Image classification data set "data" (atharv-Aade/Plant-Disease-Detection on GitHub). Class labels (2): healthy, infected.

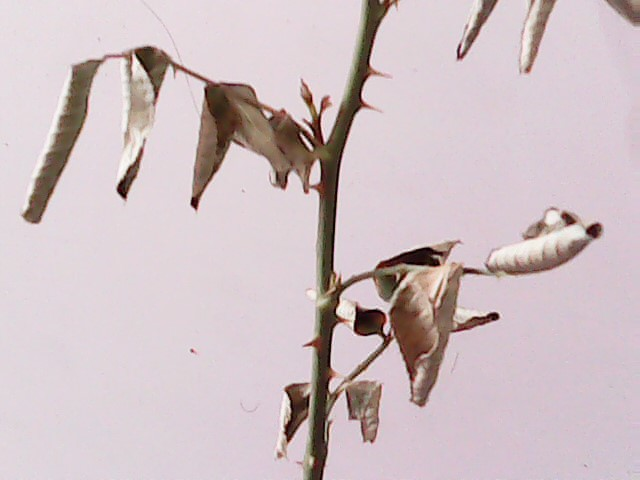
Label: infected

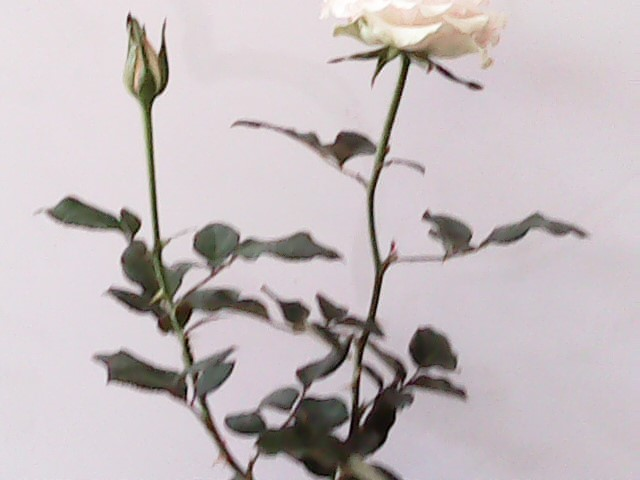
Label: healthy

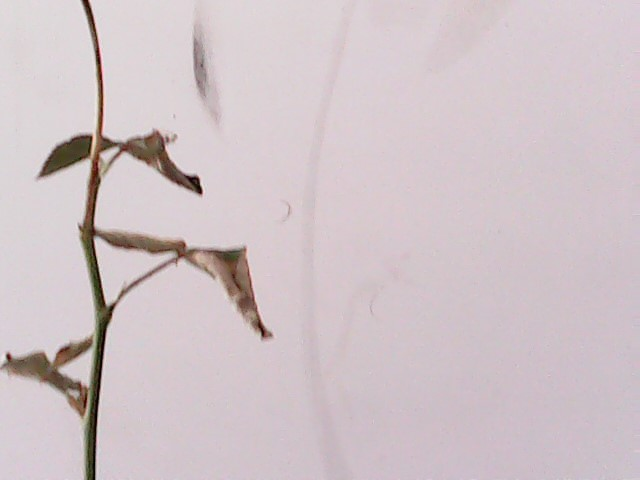
Label: infected

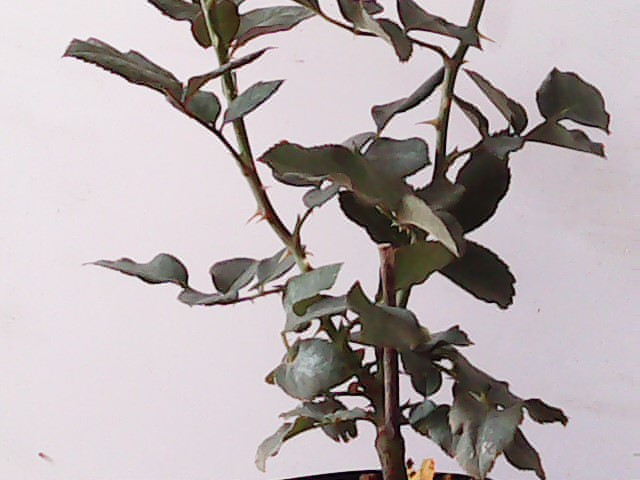
Label: healthy

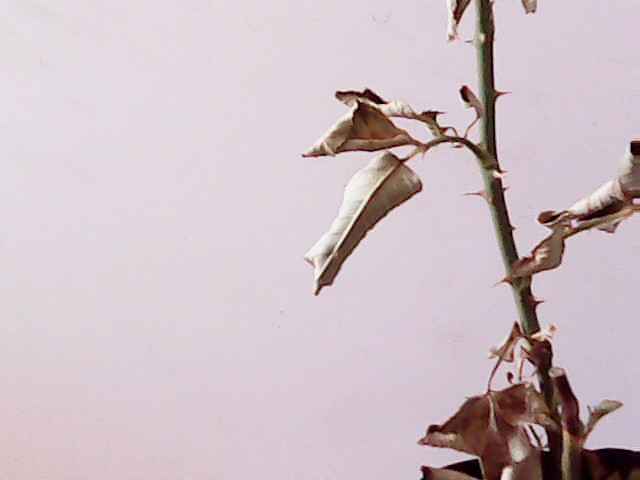
Label: infected

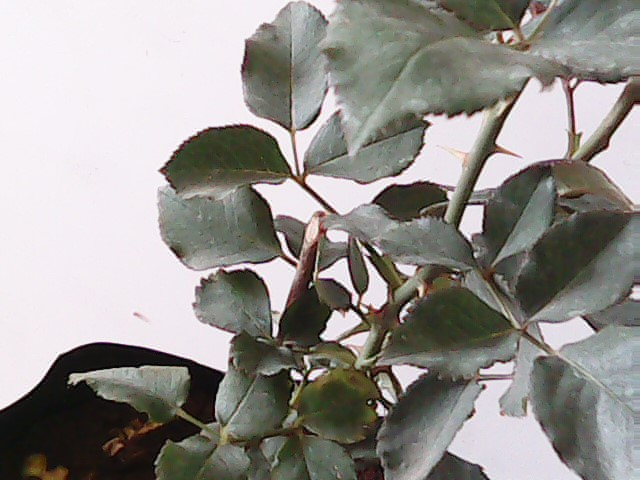
Label: healthy
